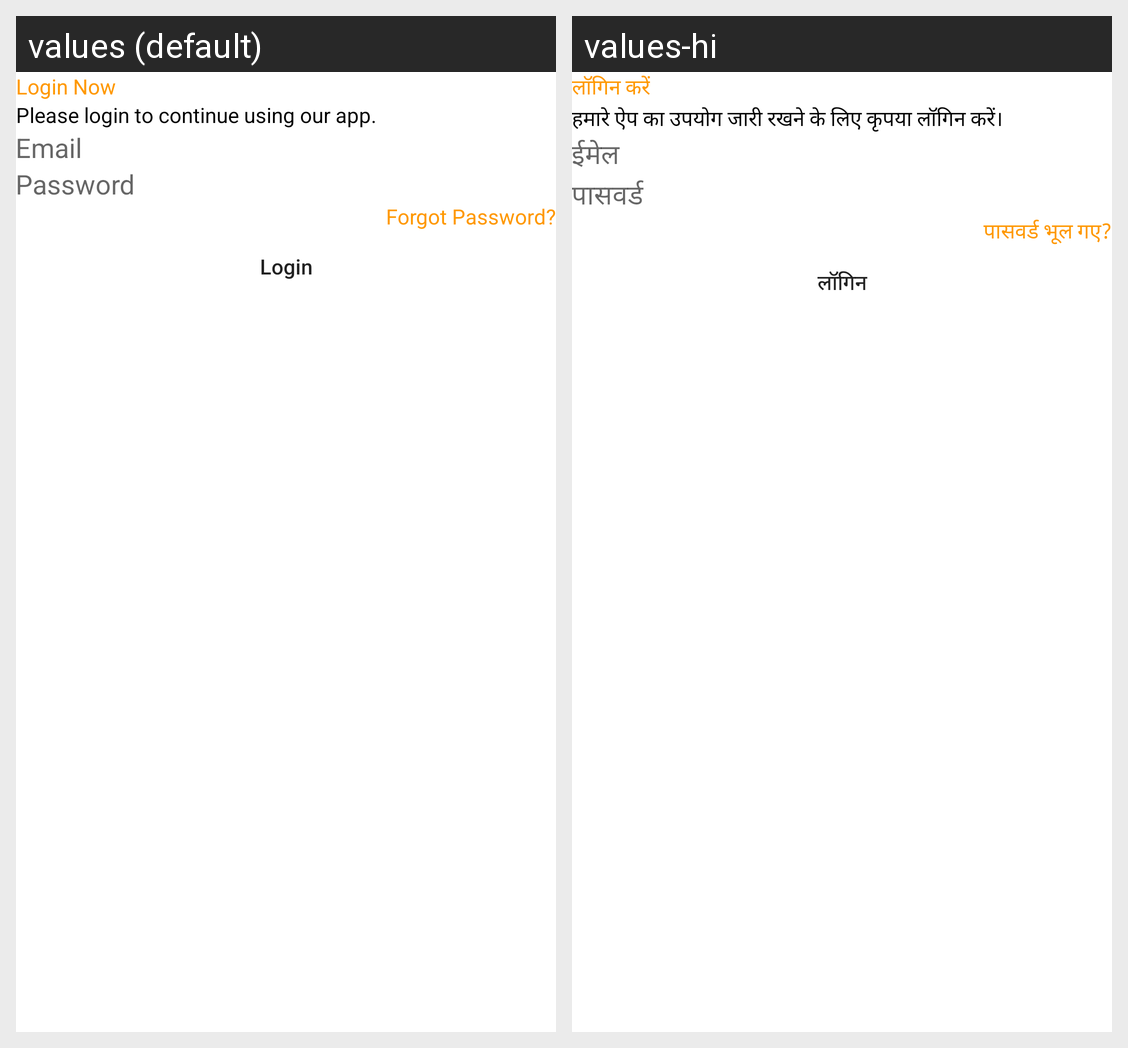

Translations of the strings shown on this Android screen, per locale in the grid:
Android screen res/layout/fragment_login.xml rendered under 2 locales, left to right: values (default), values-hi. Device: Nexus 5 (rendered at 1080×1920; each locale shown at half size, 540×960, under a caption strip naming it); theme Theme.PradeepServices.
Strings drawn on this screen, with the default value and each locale's value (text and hints the layout hard-codes, and strings that could not be matched under every locale, appear in the picture but are not listed):

login_now
  values: Login Now
  values-hi: लॉगिन करें

please_login_to_continue_using_our_app
  values: Please login to continue using our app.
  values-hi: हमारे ऐप का उपयोग जारी रखने के लिए कृपया लॉगिन करें।

email
  values: Email
  values-hi: ईमेल

password
  values: Password
  values-hi: पासवर्ड

forgot_password
  values: Forgot Password?
  values-hi: पासवर्ड भूल गए?

login
  values: Login
  values-hi: लॉगिन
